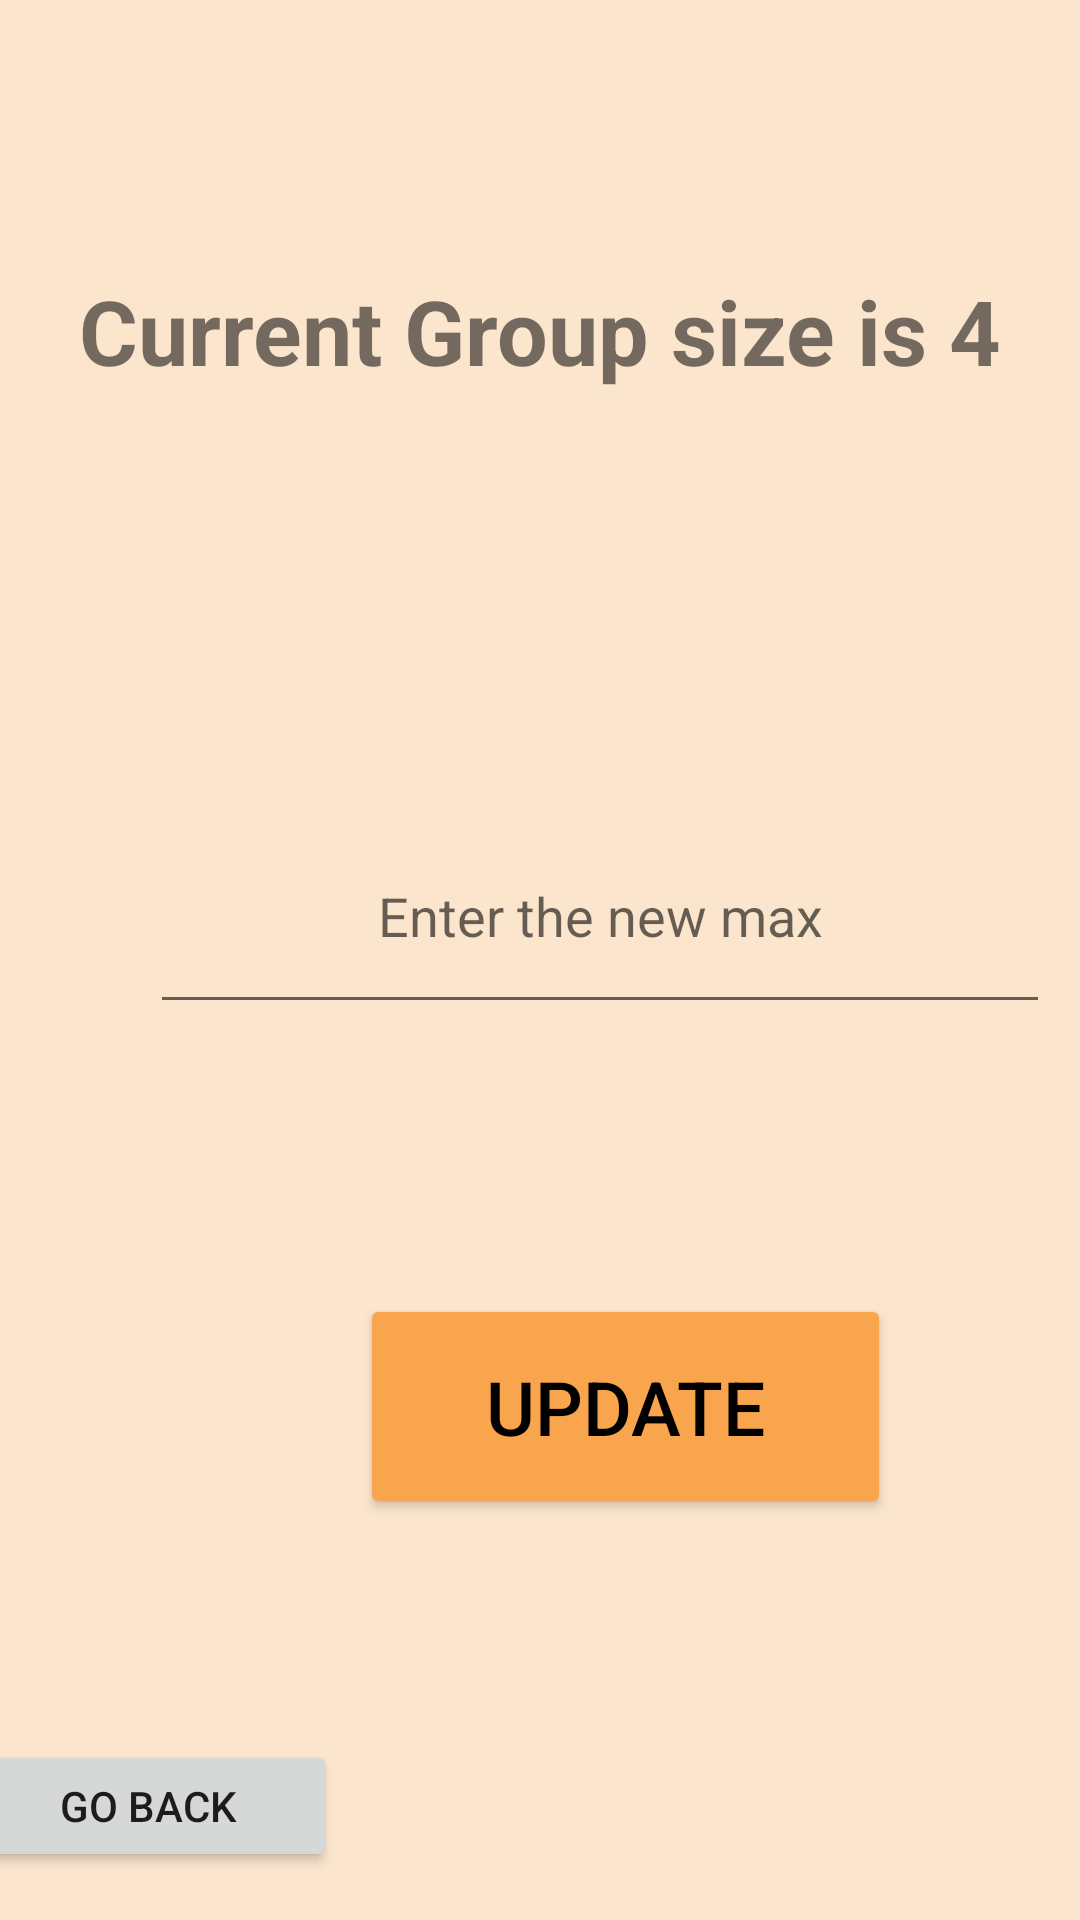

Write the Android layout XML for this screen, with the resource values it uses.
<!-- AndroidManifest.xml: application theme Theme.AppCompat.DayNight.DarkActionBar -->
<!-- res/layout/activity_edit_groupsize.xml -->
<?xml version="1.0" encoding="utf-8"?>
<androidx.constraintlayout.widget.ConstraintLayout xmlns:android="http://schemas.android.com/apk/res/android"
    xmlns:app="http://schemas.android.com/apk/res-auto"
    xmlns:tools="http://schemas.android.com/tools"
    android:layout_width="match_parent"
    android:layout_height="match_parent"
    android:background="#fce5cd">


    <TextView
        android:id="@+id/titleText"
        android:layout_width="match_parent"
        android:layout_height="wrap_content"
        android:layout_marginTop="90dp"
        android:gravity="center"
        android:text="@string/current_group_size_is_4"
        android:textSize="30sp"
        android:textStyle="bold"
        app:layout_constraintTop_toTopOf="parent" />

    <EditText
        android:id="@+id/newMax"
        android:layout_width="300dp"
        android:layout_height="75dp"
        android:layout_marginStart="50dp"
        android:layout_marginTop="136dp"
        android:autofillHints="Max Number of Groups"
        android:gravity="center"
        android:hint="@string/enter_the_new_max"
        android:inputType="number"
        app:layout_constraintEnd_toEndOf="parent"
        app:layout_constraintHorizontal_bias="0.0"
        app:layout_constraintStart_toStartOf="parent"
        app:layout_constraintTop_toBottomOf="@id/titleText" />

    <Button
        android:id="@+id/confirmNewMaxButton"
        android:layout_width="177dp"
        android:layout_height="75dp"
        android:layout_marginStart="120dp"
        android:layout_marginTop="72dp"
        android:backgroundTint="#f9a54e"
        android:outlineSpotShadowColor="@color/black"
        android:text="@string/update"
        android:textColor="#000000"
        android:textSize="25sp"
        app:layout_constraintBottom_toBottomOf="parent"
        app:layout_constraintHorizontal_chainStyle="spread"
        app:layout_constraintStart_toStartOf="parent    "
        app:layout_constraintTop_toBottomOf="@id/newMax"
        app:layout_constraintVertical_bias="0.118" />

    <Button
        android:id="@+id/backButton"
        android:layout_width="126dp"
        android:layout_height="44dp"
        android:layout_marginEnd="248dp"
        android:layout_marginBottom="16dp"
        android:text="@string/go_back"
        app:layout_constraintBottom_toBottomOf="parent"
        app:layout_constraintEnd_toEndOf="parent" />

</androidx.constraintlayout.widget.ConstraintLayout>
<!-- resources referenced by this layout -->
<resources>
  <string name="current_group_size_is_4">Current Group size is 4</string>
  <string name="enter_the_new_max">Enter the new max</string>
  <string name="go_back">Go Back</string>
  <string name="update">Update</string>
  <!-- not gathered from this repository: default colours our renderer supplied (Android Studio template values) -->
  <color name="black">#FF000000</color>
</resources>
